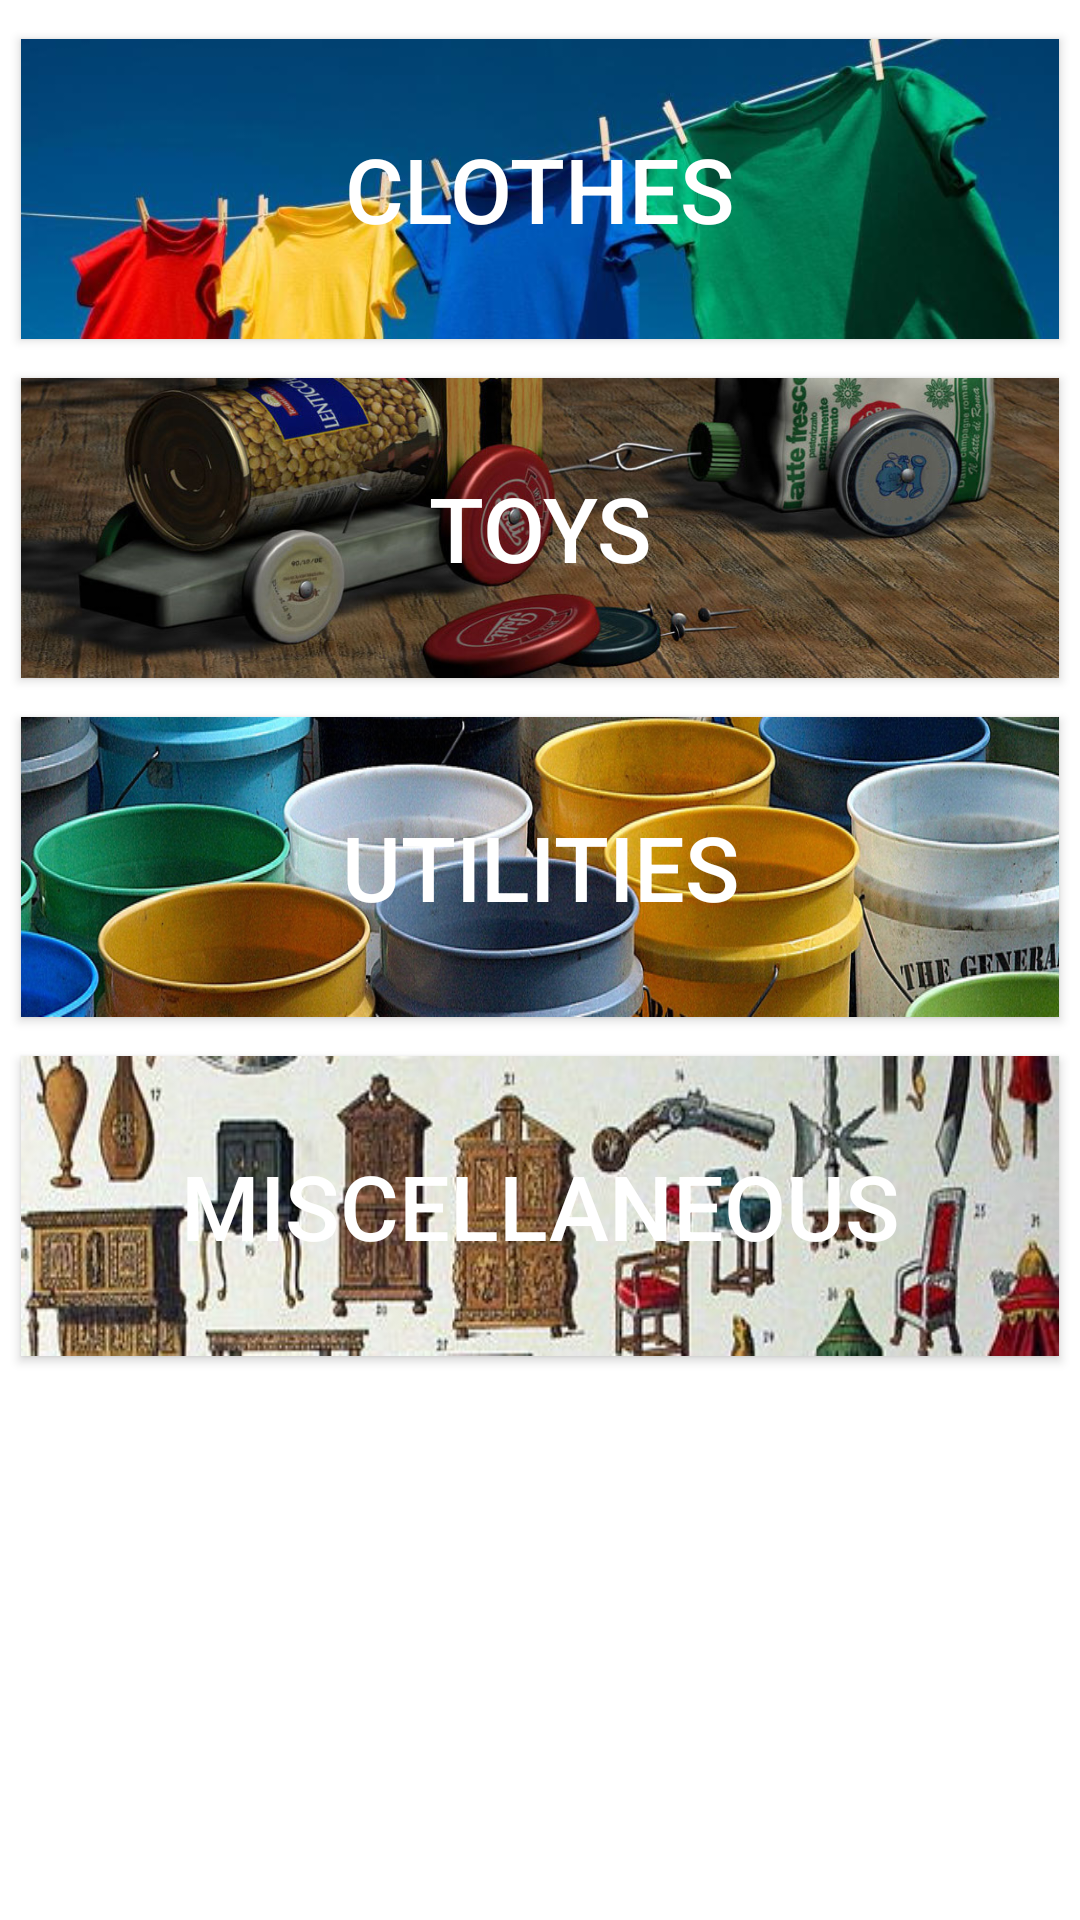

Produce the Android XML layout that renders to this screen, including the resource entries it uses.
<!-- AndroidManifest.xml: application theme AppTheme -->
<!-- res/layout/activity_donate_items.xml -->
<LinearLayout xmlns:android="http://schemas.android.com/apk/res/android"
    xmlns:tools="http://schemas.android.com/tools"
    android:layout_width="fill_parent"
    android:layout_height="fill_parent"
    android:orientation="vertical"
    tools:context="com.example.advaita.plege.DonateItemsActivity">

        <Button
            android:text="CLOTHES"
            android:textColor="#ffffff"
            android:textSize="30sp"
            android:layout_width="wrap_content"
            android:layout_height="100dp"
            android:id="@+id/Button1"
            android:layout_marginTop="13dp"
            android:layout_marginLeft="7dp"
            android:layout_marginRight="7dp"
            android:background="@drawable/d_clothes"
            android:onClick="openDonatec"
            />

        <Button
            android:text="TOYS"
            android:textColor="#ffffff"
            android:textSize="30sp"
            android:layout_width="wrap_content"
            android:layout_height="100dp"
            android:id="@+id/Button2"
            android:layout_marginTop="13dp"
            android:layout_marginLeft="7dp"
            android:layout_marginRight="7dp"
            android:background="@drawable/d_toys"
            android:onClick="openDonatet"
            />

        <Button
            android:text="UTILITIES"
            android:textColor="#ffffff"
            android:textSize="30sp"
            android:layout_width="wrap_content"
            android:layout_height="100dp"
            android:id="@+id/Button3"
            android:layout_marginTop="13dp"
            android:layout_marginLeft="7dp"
            android:layout_marginRight="7dp"
            android:background="@drawable/d_utilities"
            android:onClick="openDonateu"
            />

        <Button
            android:text="MISCELLANEOUS"
            android:textColor="#ffffff"
            android:textSize="30sp"
            android:layout_width="wrap_content"
            android:layout_height="100dp"
            android:id="@+id/Button4"
            android:layout_marginTop="13dp"
            android:layout_marginLeft="7dp"
            android:layout_marginRight="7dp"
            android:background="@drawable/d_misc"
            android:onClick="openDonatem"
            />
    </LinearLayout>
<!-- resources referenced by this layout -->
<resources>
  <!-- drawable d_clothes: jpg bitmap (drawable, 26935 bytes) -->
  <!-- drawable d_misc: jpg bitmap (drawable, 23829 bytes) -->
  <!-- drawable d_toys: jpg bitmap (drawable, 114681 bytes) -->
  <!-- drawable d_utilities: jpg bitmap (drawable, 159694 bytes) -->
  <style name="AppTheme" parent="Theme.AppCompat.Light.DarkActionBar">
          
          <item name="android:windowBackground">@drawable/light</item>
      </style>
</resources>
